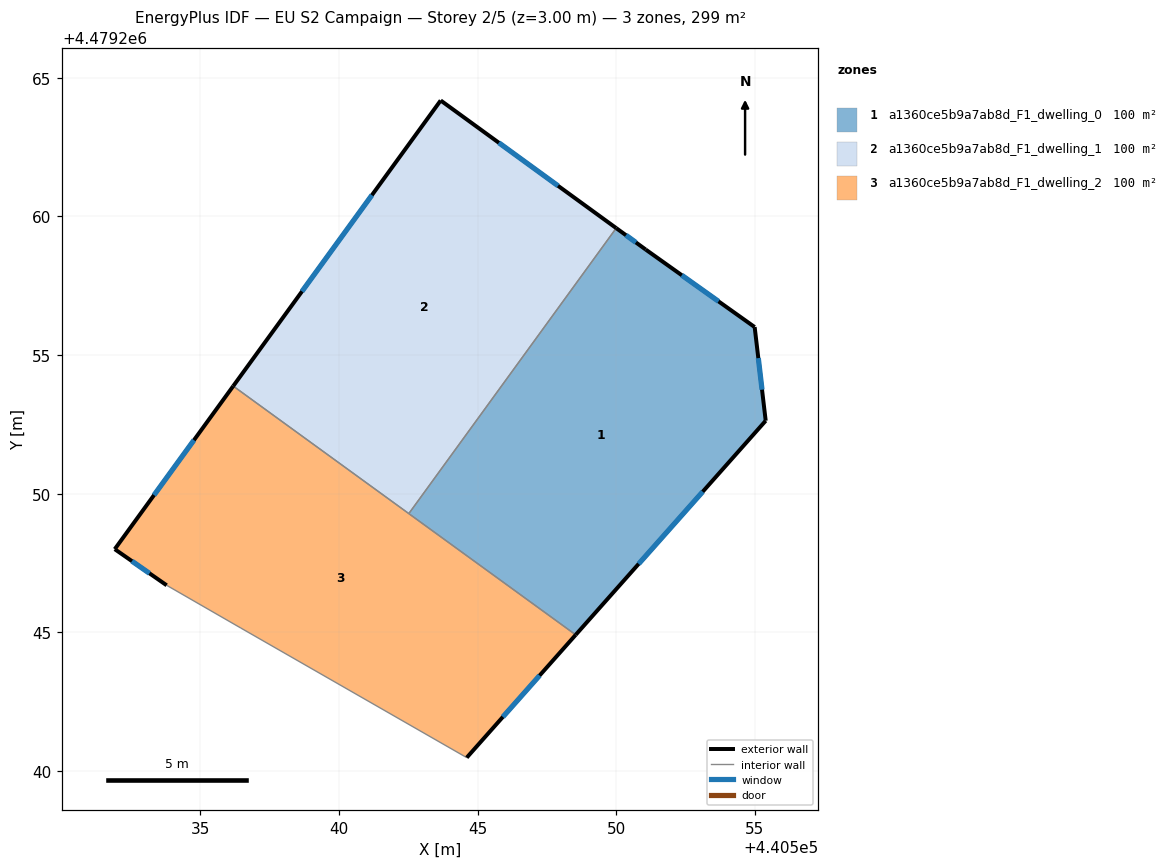
=== STOREY PLAN SPEC (per zone: floor XY polygon, exterior-wall plan segments, windows/doors) ===
zone 1: a1360ce5b9a7ab8d_F1_dwelling_0  (99.6 m²)
  floor: (440554.99, 4479256.01) (440555.39, 4479252.63) (440548.54, 4479244.91) (440542.52, 4479249.29) (440550.00, 4479259.58) (440551.06, 4479258.81)
  exterior wall: (440551.06, 4479258.81) – (440550.00, 4479259.58)  [1.3 m]
    window: (440550.71, 4479259.06) – (440550.35, 4479259.32)  [0.4 m²]
  exterior wall: (440554.99, 4479256.01) – (440551.06, 4479258.81)  [4.8 m]
    window: (440553.69, 4479256.94) – (440552.37, 4479257.88)  [1.6 m²]
  exterior wall: (440555.39, 4479252.63) – (440554.99, 4479256.01)  [3.4 m]
    window: (440555.26, 4479253.75) – (440555.12, 4479254.89)  [1.2 m²]
  exterior wall: (440548.54, 4479244.91) – (440555.39, 4479252.63)  [10.3 m]
    window: (440550.81, 4479247.47) – (440553.12, 4479250.08)  [3.5 m²]
  interior walls: 2
zone 2: a1360ce5b9a7ab8d_F1_dwelling_1  (99.6 m²)
  floor: (440550.00, 4479259.58) (440542.52, 4479249.29) (440536.19, 4479253.88) (440543.67, 4479264.18)
  exterior wall: (440550.00, 4479259.58) – (440543.67, 4479264.18)  [7.8 m]
    window: (440547.90, 4479261.11) – (440545.77, 4479262.66)  [2.7 m²]
  exterior wall: (440543.67, 4479264.18) – (440536.19, 4479253.88)  [12.7 m]
    window: (440541.19, 4479260.77) – (440538.67, 4479257.30)  [4.3 m²]
  interior walls: 2
zone 3: a1360ce5b9a7ab8d_F1_dwelling_2  (99.6 m²)
  floor: (440548.54, 4479244.91) (440544.61, 4479240.49) (440536.47, 4479245.16) (440533.79, 4479246.70) (440531.92, 4479248.00) (440536.19, 4479253.88)
  exterior wall: (440544.61, 4479240.49) – (440548.54, 4479244.91)  [5.9 m]
    window: (440545.91, 4479241.95) – (440547.24, 4479243.45)  [2.0 m²]
  exterior wall: (440531.92, 4479248.00) – (440533.79, 4479246.70)  [2.3 m]
    window: (440532.54, 4479247.57) – (440533.17, 4479247.13)  [0.8 m²]
  exterior wall: (440536.19, 4479253.88) – (440531.92, 4479248.00)  [7.3 m]
    window: (440534.77, 4479251.93) – (440533.33, 4479249.95)  [2.5 m²]
  interior walls: 4

=== DERIVED (storey summary) ===
Building: EU S2 Campaign
Storey: 2 of 5  (floor level z = 3.00 m)
Storey gross floor area: 298.8 m²
Zones on this storey: 3
  - a1360ce5b9a7ab8d_F1_dwelling_0: floor 99.6 m²; exterior wall 19.9 m (59.6 m²); 4 window(s) 6.8 m²; WWR 11.4%
  - a1360ce5b9a7ab8d_F1_dwelling_1: floor 99.6 m²; exterior wall 20.6 m (61.7 m²); 2 window(s) 7.0 m²; WWR 11.4%
  - a1360ce5b9a7ab8d_F1_dwelling_2: floor 99.6 m²; exterior wall 15.5 m (46.4 m²); 3 window(s) 5.3 m²; WWR 11.4%
Zone adjacency (shared interzone walls):
  - a1360ce5b9a7ab8d_F1_dwelling_0 ↔ a1360ce5b9a7ab8d_F1_dwelling_1
  - a1360ce5b9a7ab8d_F1_dwelling_0 ↔ a1360ce5b9a7ab8d_F1_dwelling_2
  - a1360ce5b9a7ab8d_F1_dwelling_1 ↔ a1360ce5b9a7ab8d_F1_dwelling_2